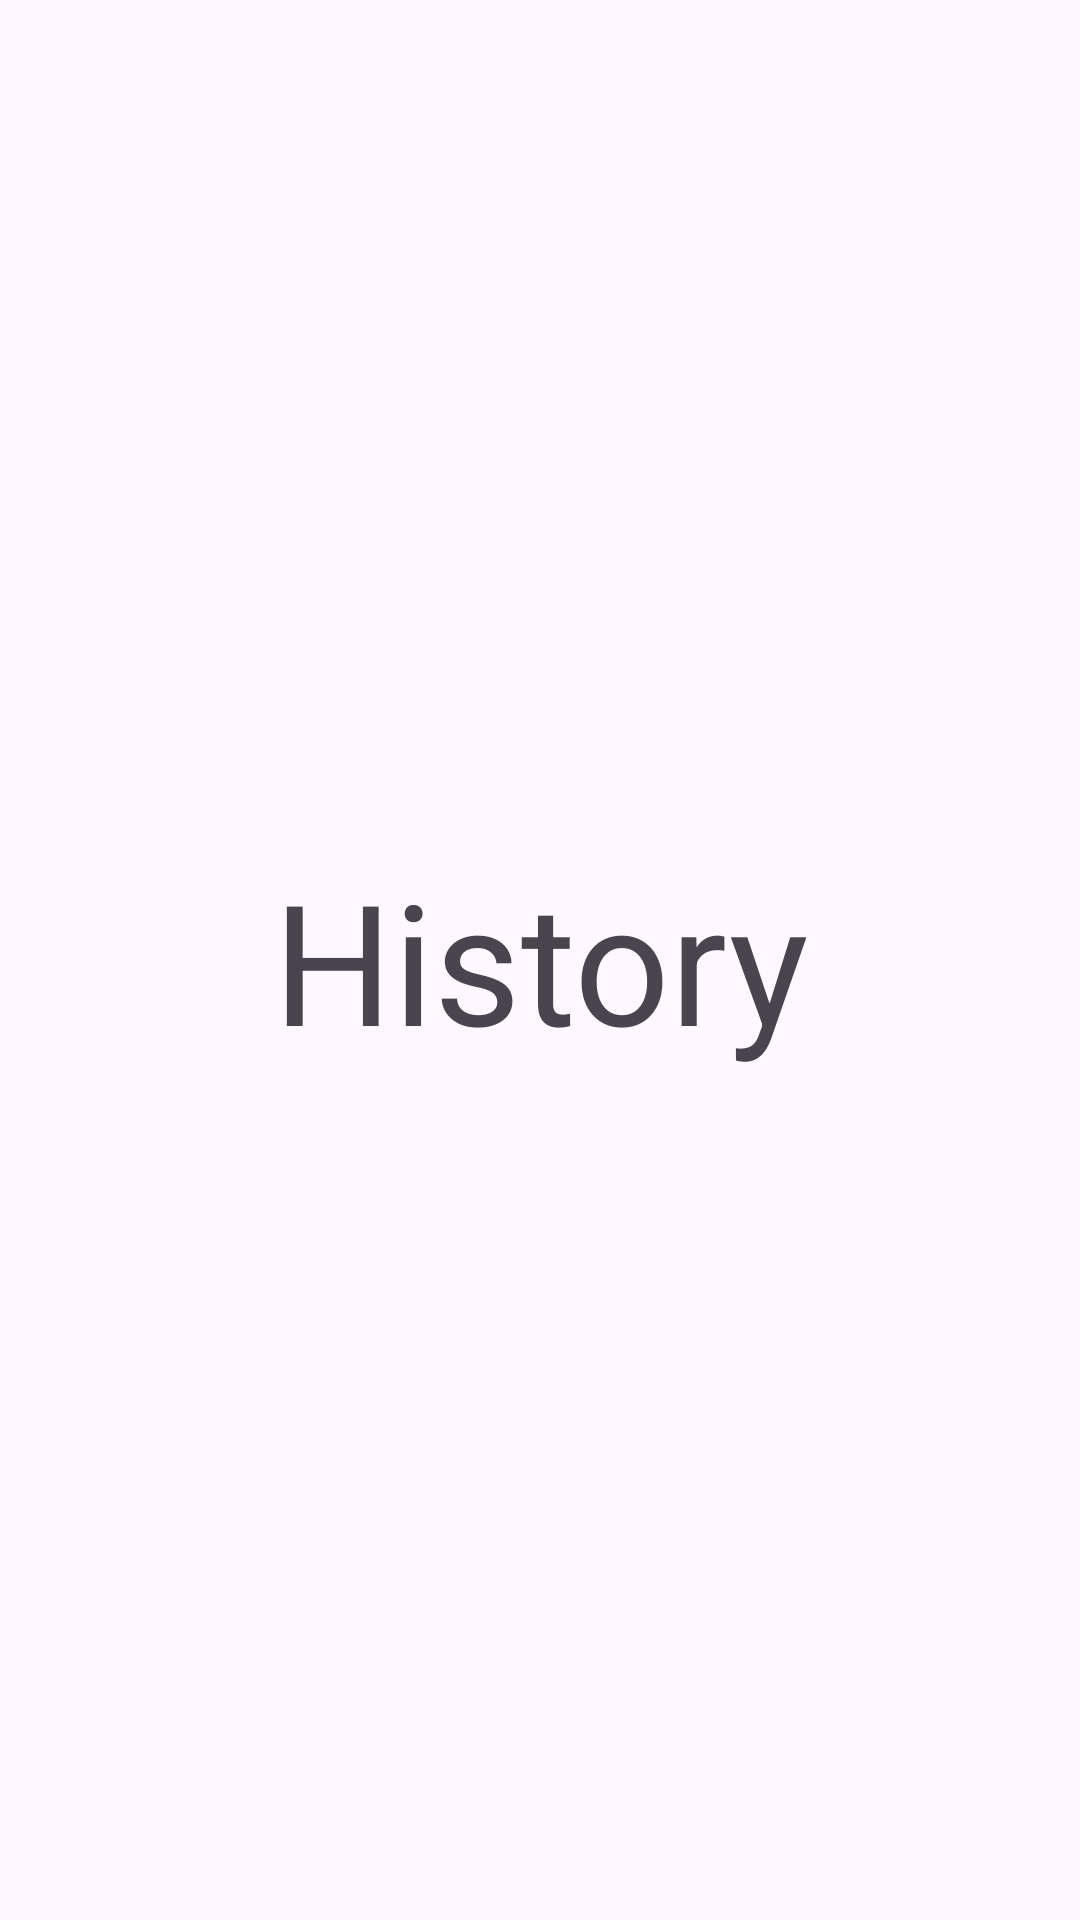

Android layout source for this screen:
<!-- AndroidManifest.xml: application theme Theme.HobbyAppUTSANMP -->
<!-- res/layout/fragment_history.xml -->
<?xml version="1.0" encoding="utf-8"?>
<FrameLayout xmlns:android="http://schemas.android.com/apk/res/android"
    xmlns:app="http://schemas.android.com/apk/res-auto"
    xmlns:tools="http://schemas.android.com/tools"
    android:layout_width="match_parent"
    android:layout_height="match_parent"
    tools:context=".view.HistoryFragment">

    <androidx.constraintlayout.widget.ConstraintLayout
        android:layout_width="match_parent"
        android:layout_height="match_parent">

        <TextView
            android:id="@+id/txtHistory"
            android:layout_width="wrap_content"
            android:layout_height="wrap_content"
            android:text="History"
            android:textAppearance="@style/TextAppearance.AppCompat.Display3"
            app:layout_constraintBottom_toBottomOf="parent"
            app:layout_constraintEnd_toEndOf="parent"
            app:layout_constraintStart_toStartOf="parent"
            app:layout_constraintTop_toTopOf="parent" />
    </androidx.constraintlayout.widget.ConstraintLayout>
</FrameLayout>
<!-- resources referenced by this layout -->
<resources>
  <style name="Theme.HobbyAppUTSANMP" parent="Base.Theme.HobbyAppUTSANMP" />
  <style name="Base.Theme.HobbyAppUTSANMP" parent="Theme.Material3.DayNight">
          
          
      </style>
</resources>
